Run: headless pygame with SDL's dummy video driver; simulated clock (each Clock.tick advances the game by its frame time, no real sleeping); random seed 0; keys injected as events and as key.get_pressed() state; mouse plan: one left click at the window centre at the start of phase 2, then a move to the lower-right quarter at the start of phase 3.
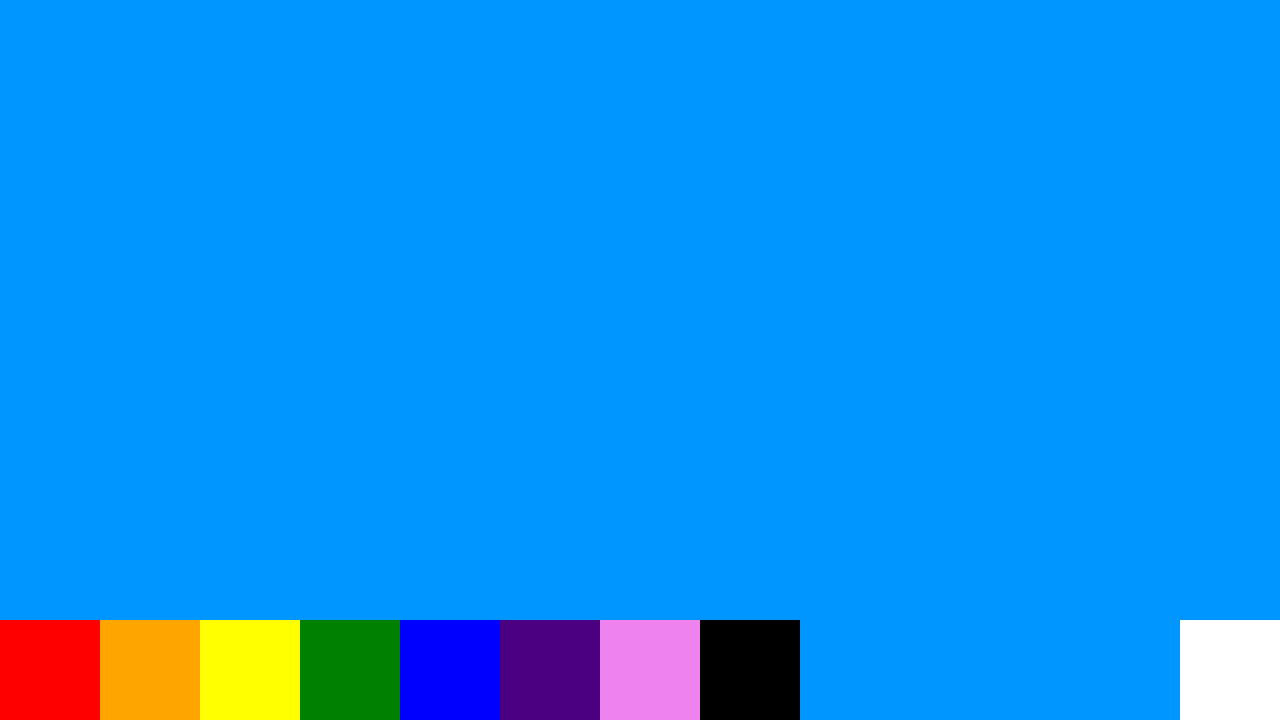
Frame 1 of 4 · flips 1–60 · no input
Frame 2 of 4 · flips 61–180 · clicked the window centre · tapped SPACE, RETURN · held RIGHT (→), D · screen unchanged from frame 1, image omitted
Frame 3 of 4 · flips 181–300 · moved the mouse to the lower-right quarter · held DOWN (↓), S · screen unchanged from frame 2, image omitted
Frame 4 of 4 · flips 301–420 · held LEFT (←), A, UP (↑), W · screen unchanged from frame 3, image omitted

The pygame program that drew these frames:

import pygame

done = False

screen = pygame.display.set_mode((1280, 720))

objects = []
palitra = []
colors = [(255, 0, 0), (255, 165, 0), (255, 255, 0), (0, 128, 0), (0, 0, 255), (75, 0, 130), (238, 130, 238), (0,0,0)]
selectedcolor = (0,0,0)
selectedradius = 5
isdrawing = False

for i in range(0, len(colors)):
    palitra.append([pygame.Rect(100*i,620,100,100), colors[i], 80])


while not done:
    for i in pygame.event.get():
        if i.type == pygame.QUIT:
            done = True
        if i.type == pygame.MOUSEMOTION and isdrawing:
            objects.append([pygame.mouse.get_pos(), selectedcolor, selectedradius])
        if i.type == pygame.MOUSEBUTTONDOWN:
            if i.button == 1:
                if pygame.Rect(1180,620,100,100).collidepoint(pygame.mouse.get_pos()):
                    objects.clear()
                isdrawing = True
            elif i.button == 3:
                for yx in palitra:
                    if yx[0].collidepoint(pygame.mouse.get_pos()):
                        selectedcolor = yx[1]
        if i.type == pygame.MOUSEBUTTONUP:
            isdrawing = False
        if i.type == pygame.MOUSEWHEEL:
            if i.y == 1:
                selectedradius += 1
            elif i.y == -1:
                selectedradius -= 1
            pos = pygame.mouse.get_pos()
            pygame.draw.circle(screen, selectedcolor, pos, selectedradius)

    screen.fill((0,150,255))
    for i in objects:
        pygame.draw.circle(screen, i[1], i[0], i[2])
    for i in palitra:
        pygame.draw.rect(screen, i[1], i[0])
    pygame.draw.rect(screen, (255,255,255), pygame.Rect(1180,620,100,100))
    pygame.display.flip()
